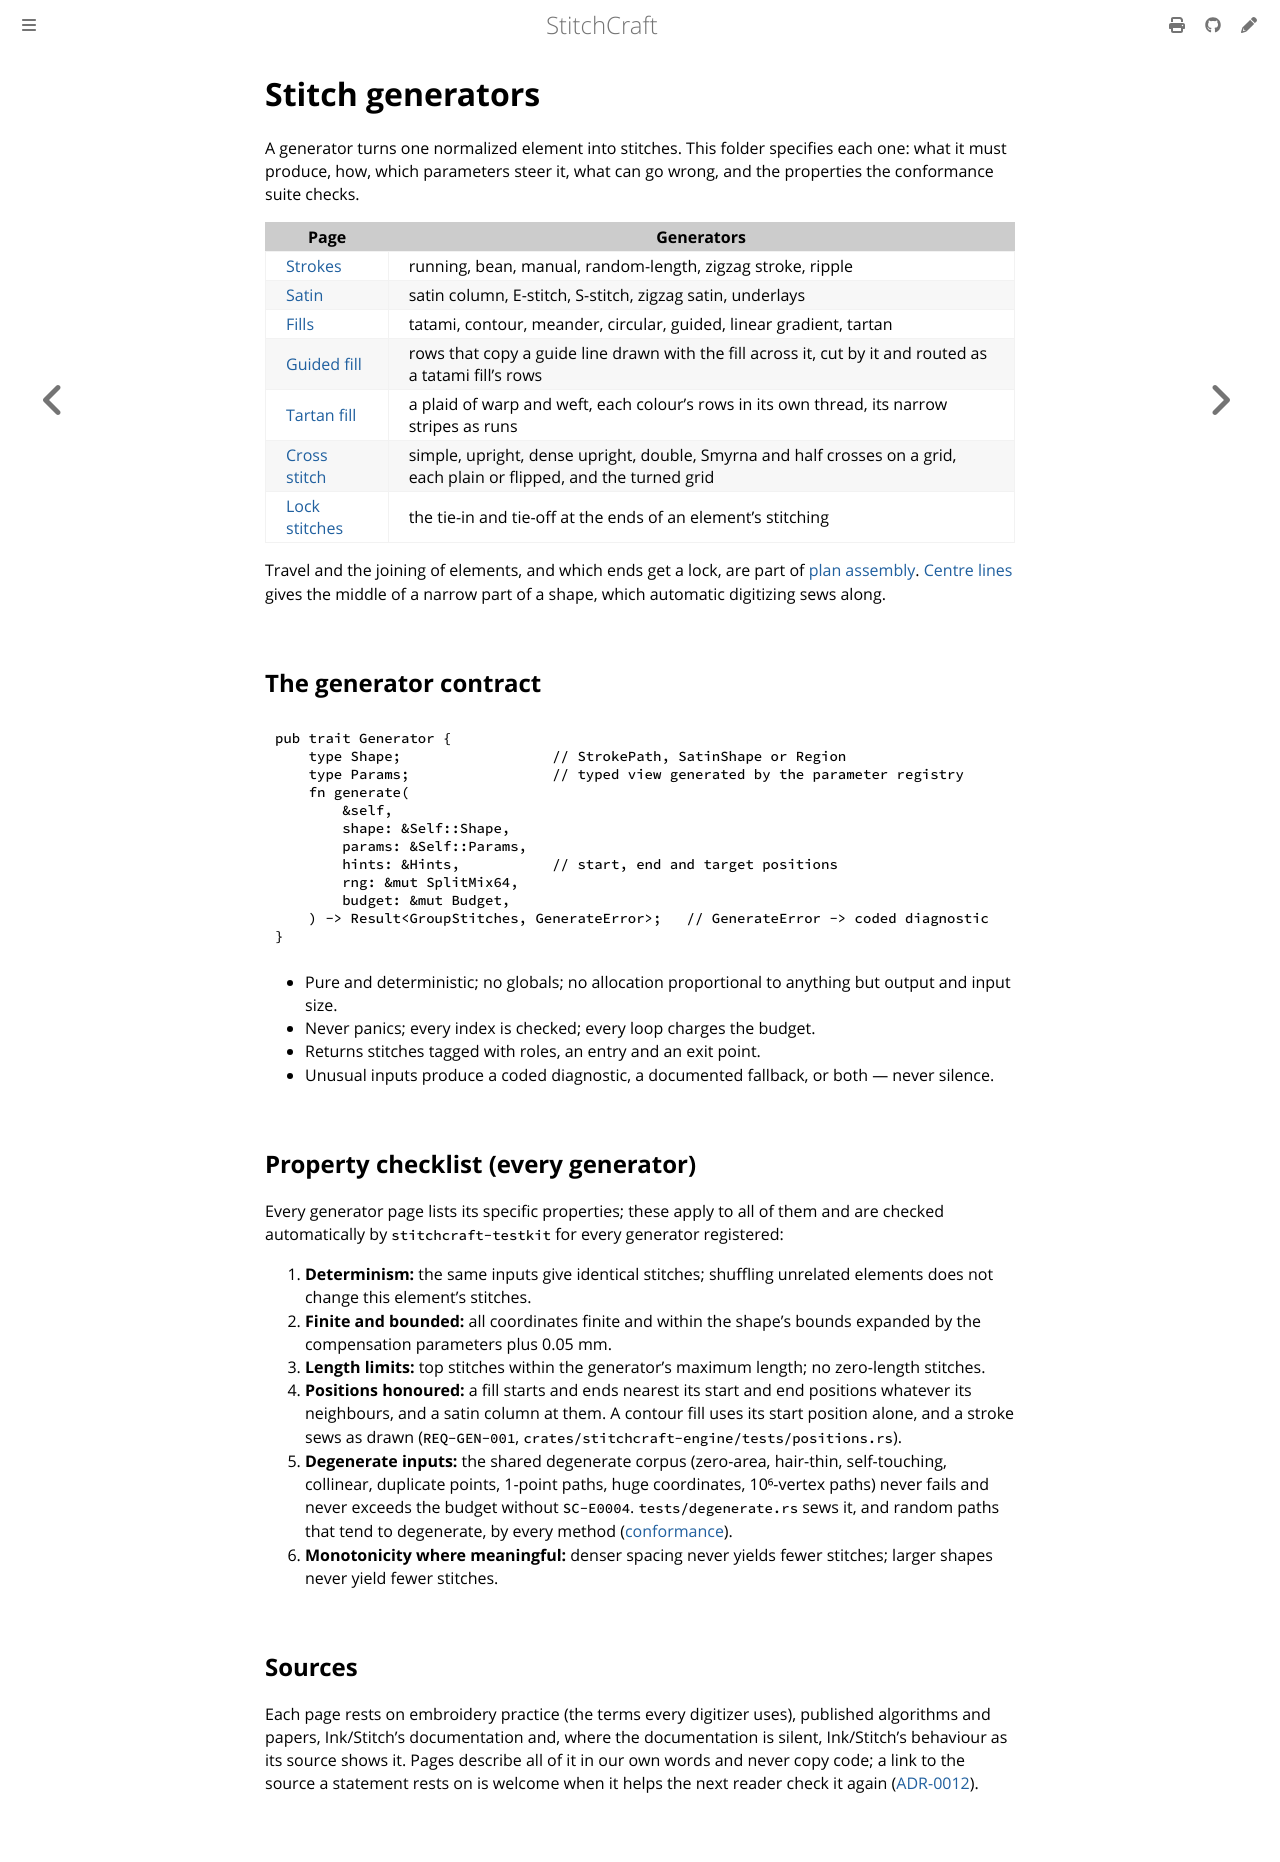

repository: KaboomFox/stitchcraft · page: dev/design/algorithms/index.html · generator: mdbook

# Stitch generators

A generator turns one normalized element into stitches. This folder specifies each one: what it
must produce, how, which parameters steer it, what can go wrong, and the properties the
conformance suite checks.

| Page | Generators |
|---|---|
| [Strokes](strokes.md) | running, bean, manual, random-length, zigzag stroke, ripple |
| [Satin](satin.md) | satin column, E-stitch, S-stitch, zigzag satin, underlays |
| [Fills](fills.md) | tatami, contour, meander, circular, guided, linear gradient, tartan |
| [Guided fill](guided.md) | rows that copy a guide line drawn with the fill across it, cut by it and routed as a tatami fill's rows |
| [Tartan fill](tartan.md) | a plaid of warp and weft, each colour's rows in its own thread, its narrow stripes as runs |
| [Cross stitch](cross-stitch.md) | simple, upright, dense upright, double, Smyrna and half crosses on a grid, each plain or flipped, and the turned grid |
| [Lock stitches](locks.md) | the tie-in and tie-off at the ends of an element's stitching |

Travel and the joining of elements, and which ends get a lock, are part of
[plan assembly](../engine-pipeline.md#4-plan-assembly). [Centre lines](centre-lines.md) gives the middle of
a narrow part of a shape, which automatic digitizing sews along.

## The generator contract

```rust,ignore
pub trait Generator {
    type Shape;                  // StrokePath, SatinShape or Region
    type Params;                 // typed view generated by the parameter registry
    fn generate(
        &self,
        shape: &Self::Shape,
        params: &Self::Params,
        hints: &Hints,           // start, end and target positions
        rng: &mut SplitMix64,
        budget: &mut Budget,
    ) -> Result<GroupStitches, GenerateError>;   // GenerateError -> coded diagnostic
}
```

- Pure and deterministic; no globals; no allocation proportional to anything but output and input size.
- Never panics; every index is checked; every loop charges the budget.
- Returns stitches tagged with roles, an entry and an exit point.
- Unusual inputs produce a coded diagnostic, a documented fallback, or both — never silence.

## Property checklist (every generator)

Every generator page lists its specific properties; these apply to all of them and are checked
automatically by `stitchcraft-testkit` for every generator registered:

1. **Determinism:** the same inputs give identical stitches; shuffling unrelated elements does not change
   this element's stitches.
2. **Finite and bounded:** all coordinates finite and within the shape's bounds expanded by the
   compensation parameters plus 0.05 mm.
3. **Length limits:** top stitches within the generator's maximum length; no zero-length stitches.
4. **Positions honoured:** a fill starts and ends nearest its start and end positions whatever its
   neighbours, and a satin column at them. A contour fill uses its start position alone, and a stroke
   sews as drawn (`REQ-GEN-001`, `crates/stitchcraft-engine/tests/positions.rs`).
5. **Degenerate inputs:** the shared degenerate corpus (zero-area, hair-thin, self-touching, collinear,
   duplicate points, 1-point paths, huge coordinates, 10⁶-vertex paths) never fails and never exceeds the
   budget without `SC-E0004`. `tests/degenerate.rs` sews it, and random paths that tend to degenerate, by
   every method ([conformance](../conformance.md#l2--generator-properties-every-pr)).
6. **Monotonicity where meaningful:** denser spacing never yields fewer stitches; larger shapes never
   yield fewer stitches.

## Sources

Each page rests on embroidery practice (the terms every digitizer uses), published algorithms and papers,
Ink/Stitch's documentation and, where the documentation is silent, Ink/Stitch's behaviour as its source
shows it. Pages describe all of it in our own words and never copy code; a link to the source a statement
rests on is welcome when it helps the next reader check it again
([ADR-0012](../adr/0012-read-dont-copy.md)).
